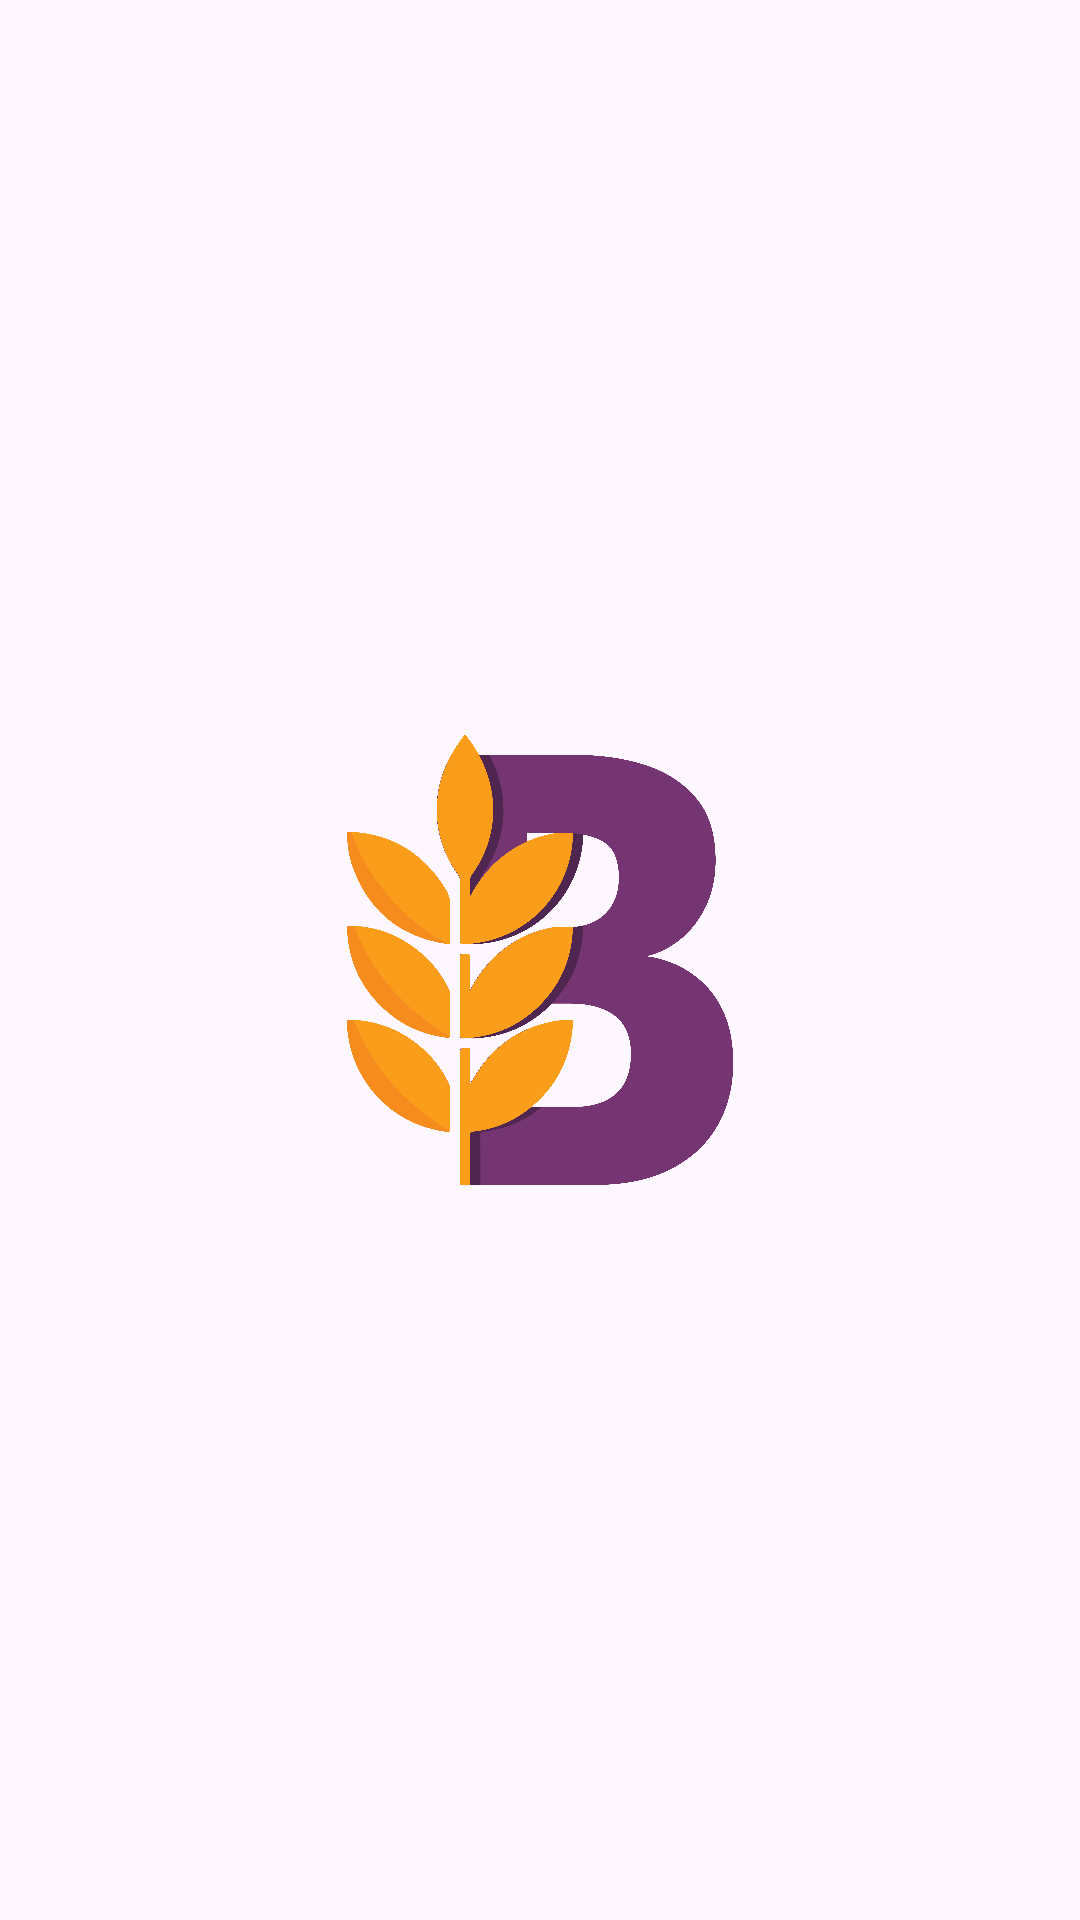

Layout XML and referenced resources for this Android screen:
<!-- AndroidManifest.xml: application theme Theme.BitasteApp -->
<!-- res/layout/activity_splash_screen.xml -->
<?xml version="1.0" encoding="utf-8"?>
<androidx.constraintlayout.widget.ConstraintLayout xmlns:android="http://schemas.android.com/apk/res/android"
    xmlns:app="http://schemas.android.com/apk/res-auto"
    xmlns:tools="http://schemas.android.com/tools"
    android:layout_width="match_parent"
    android:layout_height="match_parent"
    tools:context=".SplashScreenActivity">

    <com.google.android.material.imageview.ShapeableImageView
        android:layout_width="150dp"
        android:layout_height="150dp"
        android:src="@drawable/logo"
        app:layout_constraintTop_toTopOf="parent"
        app:layout_constraintStart_toStartOf="parent"
        app:layout_constraintBottom_toBottomOf="parent"
        app:layout_constraintEnd_toEndOf="parent"/>

</androidx.constraintlayout.widget.ConstraintLayout>
<!-- resources referenced by this layout -->
<resources>
  <!-- drawable logo: png bitmap (drawable, 233450 bytes) -->
  <style name="Theme.BitasteApp" parent="Base.Theme.BitasteApp" />
  <style name="Base.Theme.BitasteApp" parent="Theme.Material3.DayNight.NoActionBar">
          
          
      </style>
</resources>
